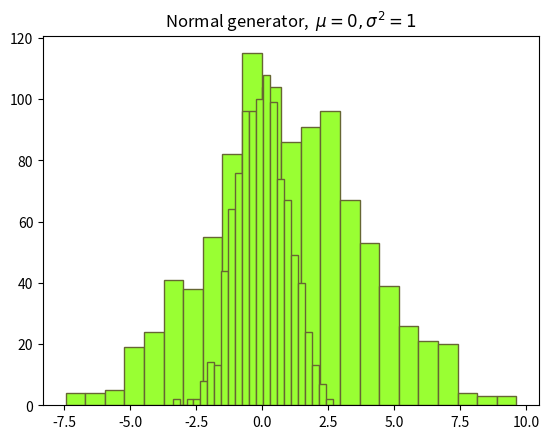

The script that saved this image:
import math
import random
from functools import partial

import matplotlib.pyplot as plt
from scipy.stats import norm, chi2, kstwobign


def linear_congruential_generator(x, alpha, c, m):
    while True:
        x = (alpha * x + c) % m
        yield x / m


def normal_generator(mu, sigma, linear_gen):
    while True:
        u1 = next(linear_gen)
        u2 = next(linear_gen)
        z0 = math.sqrt(-2.0 * math.log(u1)) * math.cos(2 * math.pi * u2)
        # z1 = math.sqrt(-2.0 * math.log(u1)) * math.sin(2 * math.pi * u2)
        yield mu + z0 * sigma


def hi_squared_test(frequencies, borders, distribution_func, p_value):
    exampling_size = sum(frequencies)
    hi_squared = 0
    for i in range(1, len(frequencies) + 1):
        empiric_freq = frequencies[i - 1]
        theoretic_freq = (distribution_func(borders[i]) - distribution_func(
            borders[i - 1])) * exampling_size
        if theoretic_freq:
            hi_squared += ((
                                   empiric_freq - theoretic_freq) ** 2) / theoretic_freq
    degrees_of_freedom = len(frequencies) - 1
    critical_value = chi2.ppf(1 - p_value, degrees_of_freedom)
    return hi_squared < critical_value, hi_squared, critical_value


def kolmogorov_test(values, distribution_func, p_value):
    values.sort()
    Dn = 0
    i = 0
    n = len(values)
    for value in values:
        i += 1
        theoretical_func_res = distribution_func(value)
        empirical_function_res = i / n
        Dn = max(Dn, abs(theoretical_func_res - empirical_function_res))
    Dn *= math.sqrt(n)
    critical_value = kstwobign.ppf(1 - p_value)
    return Dn < critical_value, Dn, critical_value


def empirical_expectation_func(values):
    return sum(values) / len(values)


def empirical_dispersion_func(values):
    expectation = empirical_expectation_func(values)
    result = 0
    for value in values:
        result += (value - expectation) ** 2
    return result / len(values) - 1


def cumulative_norm_distrib_func(mu, sigma, value):
    return norm.cdf(value, mu, sigma)


def built_in_random():
    while True:
        yield random.random()


x0 = 79507
alpha0 = 79507
c = 63
m = 2 ** 31
p_value = 0.05

generator = linear_congruential_generator(x0, alpha0, c, m)

# NORMAL SAMPLE, MU = 1, SIGMA^2 = 9
mu = 1
sigma = 3

normal_gen = normal_generator(mu, sigma, generator)
x_normal = [next(normal_gen) for _ in range(1000)]
# print('\n'.join(map(str, x_normal)))

freq_normal, borders_normal, _ = plt.hist(x_normal, bins='auto',
                                          ec='#666633',
                                          facecolor="#99ff33")
plt.title('Normal generator,  $\mu = 1, \sigma^2=9$')
plt.show()

hi_squa_test1 = hi_squared_test(freq_normal,
                                borders_normal,
                                partial(cumulative_norm_distrib_func,
                                        mu, sigma),
                                p_value)
print('Normal generator, mu = 1, sigma^2 = 9:')
print('Hi Squared Pirson criteria: ' + str(hi_squa_test1[1]) + ' <= '
      + str(hi_squa_test1[2]) if hi_squa_test1[0] else
      'Zero hypothesis fails by Hi Squared Pirson criteria.')
kolm_test1 = kolmogorov_test(x_normal,
                             partial(cumulative_norm_distrib_func, mu, sigma),
                             p_value)
print('Kolmogorov criteria: ' + str(kolm_test1[1]) + ' <= '
      + str(kolm_test1[2]) if kolm_test1[0]
      else 'Zero hypothesis fails by Kolmogorov criteria.')

theoretical_expectation = mu
empirical_dispersion = empirical_dispersion_func(x_normal)
theoretical_dispersion = sigma ** 2
empirical_expectation = empirical_expectation_func(x_normal)
print('theoretical expectation: ', theoretical_expectation)
print('empirical expectation: ', empirical_expectation)
print('theoretical dispersion: ', theoretical_dispersion)
print('empirical dispersion: ', empirical_dispersion)
print('')

# NORMAL SAMPLE, MU = 0, SIGMA^2 = 1
mu = 0
sigma = 1

normal_gen = normal_generator(mu, sigma, generator)
x_normal = [next(normal_gen) for _ in range(1000)]
# print('\n'.join(map(str, x_normal)))

freq_normal, borders_normal, _ = plt.hist(x_normal, bins='auto',
                                          ec='#666633',
                                          facecolor="#99ff33")
plt.title('Normal generator,  $\mu = 0, \sigma^2=1$')
plt.show()

hi_squa_test2 = hi_squared_test(freq_normal,
                                borders_normal,
                                partial(cumulative_norm_distrib_func,
                                        mu, sigma),
                                p_value)
print('Normal generator, mu = 0, sigma^2 = 1:')
print('Hi Squared Pirson criteria: ' + str(hi_squa_test2[1]) + ' <= '
      + str(hi_squa_test2[2]) if hi_squa_test2[0] else
      'Zero hypothesis fails by Hi Squared Pirson criteria.')
kolm_test2 = kolmogorov_test(x_normal,
                             partial(cumulative_norm_distrib_func, mu, sigma),
                             p_value)
print('Kolmogorov criteria: ' + str(kolm_test2[1]) + ' <= '
      + str(kolm_test2[2]) if kolm_test2[0]
      else 'Zero hypothesis fails by Kolmogorov criteria.')

theoretical_expectation = mu
empirical_dispersion = empirical_dispersion_func(x_normal)
theoretical_dispersion = sigma ** 2
empirical_expectation = empirical_expectation_func(x_normal)
print('theoretical expectation: ', theoretical_expectation)
print('empirical expectation: ', empirical_expectation)
print('theoretical dispersion: ', theoretical_dispersion)
print('empirical dispersion: ', empirical_dispersion)
print('')
